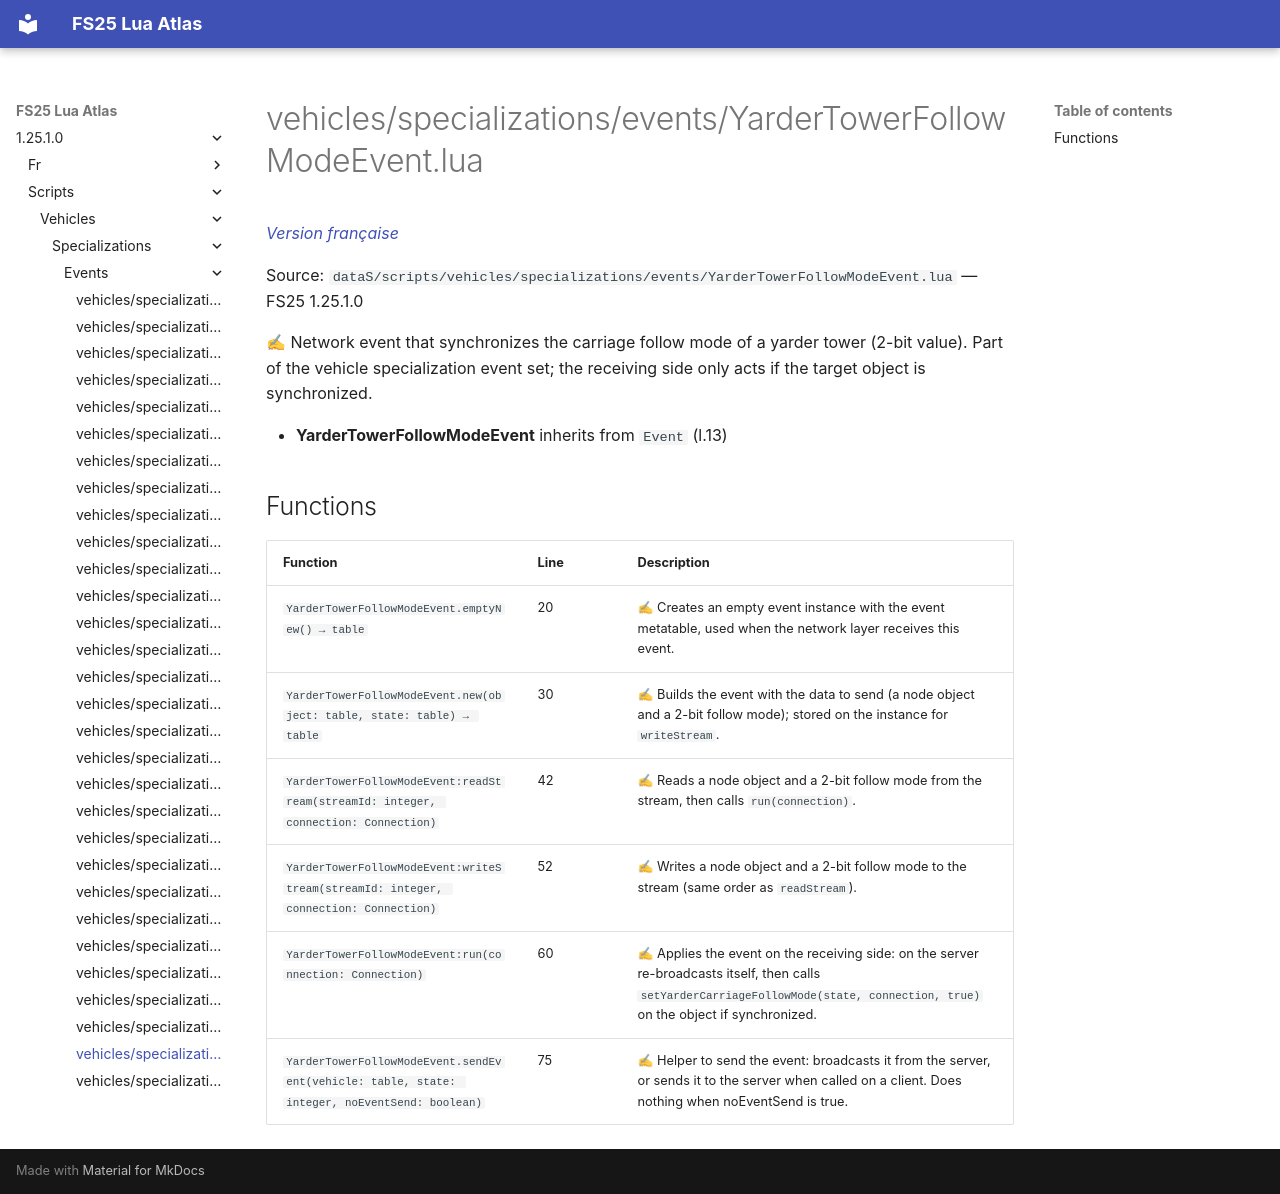

repository: Tim0219800/fs25-lua-atlas · page: 1.25.1.0/scripts/vehicles/specializations/events/YarderTowerFollowModeEvent.html · generator: mkdocs

# vehicles/specializations/events/YarderTowerFollowModeEvent.lua

*[Version française](../../../../fr/scripts/vehicles/specializations/events/YarderTowerFollowModeEvent.md)*

Source: `dataS/scripts/vehicles/specializations/events/YarderTowerFollowModeEvent.lua` — FS25 1.25.1.0

✍ Network event that synchronizes the carriage follow mode of a yarder tower (2-bit value). Part of the vehicle specialization event set; the receiving side only acts if the target object is synchronized.

- **YarderTowerFollowModeEvent** inherits from `Event` (l.13)

## Functions

| Function | Line | Description |
|---|---|---|
| `YarderTowerFollowModeEvent.emptyNew() → table` | 20 | ✍ Creates an empty event instance with the event metatable, used when the network layer receives this event. |
| `YarderTowerFollowModeEvent.new(object: table, state: table) → table` | 30 | ✍ Builds the event with the data to send (a node object and a 2-bit follow mode); stored on the instance for `writeStream`. |
| `YarderTowerFollowModeEvent:readStream(streamId: integer, connection: Connection)` | 42 | ✍ Reads a node object and a 2-bit follow mode from the stream, then calls `run(connection)`. |
| `YarderTowerFollowModeEvent:writeStream(streamId: integer, connection: Connection)` | 52 | ✍ Writes a node object and a 2-bit follow mode to the stream (same order as `readStream`). |
| `YarderTowerFollowModeEvent:run(connection: Connection)` | 60 | ✍ Applies the event on the receiving side: on the server re-broadcasts itself, then calls `setYarderCarriageFollowMode(state, connection, true)` on the object if synchronized. |
| `YarderTowerFollowModeEvent.sendEvent(vehicle: table, state: integer, noEventSend: boolean)` | 75 | ✍ Helper to send the event: broadcasts it from the server, or sends it to the server when called on a client. Does nothing when noEventSend is true. |
